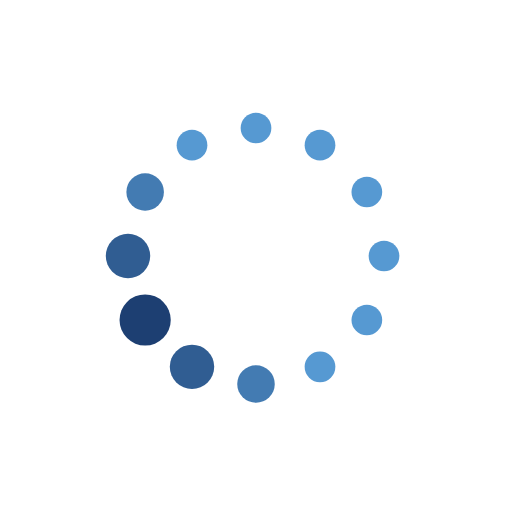
t = 0.00 s
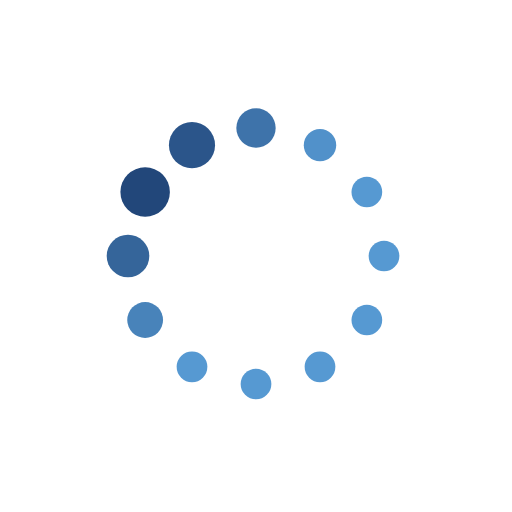
t = 0.19 s
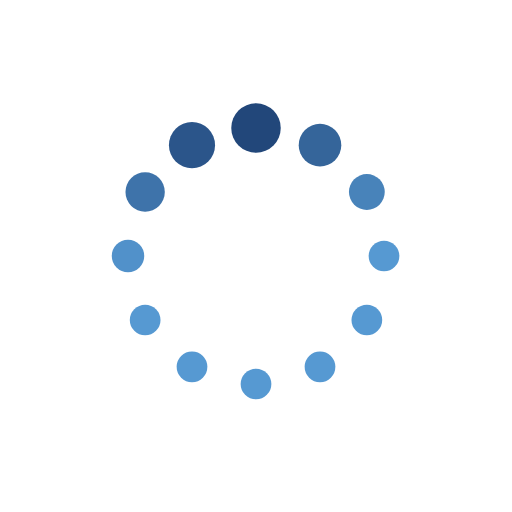
t = 0.31 s
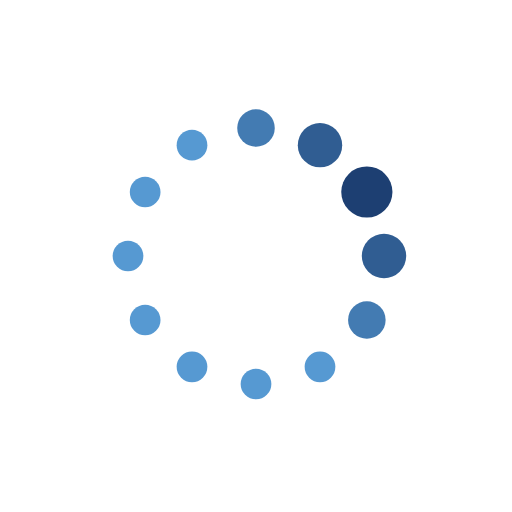
t = 0.50 s
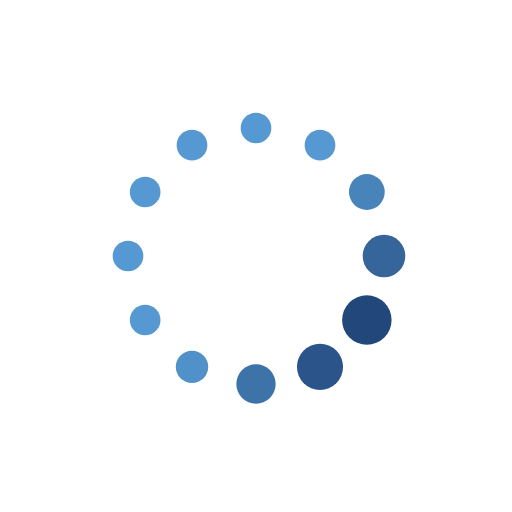
t = 0.69 s
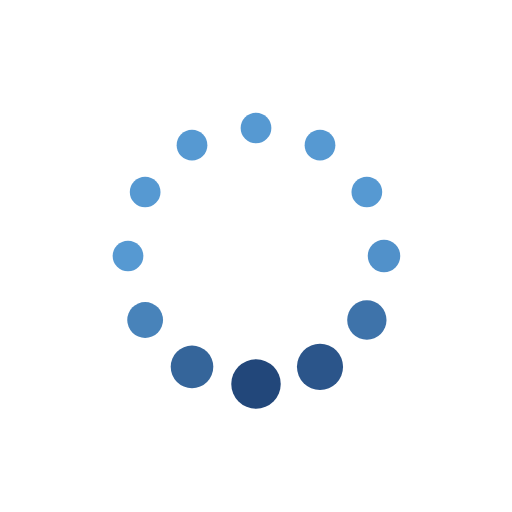
t = 0.81 s

The animated SVG that drew these frames (rendered in a browser with its animation timeline set to each time). Animation: 24 SMIL elements (animate=24); one cycle of 1.00 s, repeats indefinitely.

<svg class="lds-default" width="200px"  height="200px"  xmlns="http://www.w3.org/2000/svg" xmlns:xlink="http://www.w3.org/1999/xlink" viewBox="0 0 100 100" preserveAspectRatio="xMidYMid" style="background: none;"><circle cx="75" cy="50" fill="undefined" r="3">
  <animate attributeName="r" values="3;3;5;3;3" times="0;0.1;0.2;0.3;1" dur="1s" repeatCount="indefinite" begin="-0.917s"></animate>
  <animate attributeName="fill" values="#5699d2;#5699d2;#1d3f72;#5699d2;#5699d2" repeatCount="indefinite" times="0;0.1;0.2;0.3;1" dur="1s" begin="-0.917s"></animate>
</circle><circle cx="71.651" cy="62.5" fill="undefined" r="3">
  <animate attributeName="r" values="3;3;5;3;3" times="0;0.1;0.2;0.3;1" dur="1s" repeatCount="indefinite" begin="-0.833s"></animate>
  <animate attributeName="fill" values="#5699d2;#5699d2;#1d3f72;#5699d2;#5699d2" repeatCount="indefinite" times="0;0.1;0.2;0.3;1" dur="1s" begin="-0.833s"></animate>
</circle><circle cx="62.5" cy="71.651" fill="undefined" r="3">
  <animate attributeName="r" values="3;3;5;3;3" times="0;0.1;0.2;0.3;1" dur="1s" repeatCount="indefinite" begin="-0.75s"></animate>
  <animate attributeName="fill" values="#5699d2;#5699d2;#1d3f72;#5699d2;#5699d2" repeatCount="indefinite" times="0;0.1;0.2;0.3;1" dur="1s" begin="-0.75s"></animate>
</circle><circle cx="50" cy="75" fill="undefined" r="3">
  <animate attributeName="r" values="3;3;5;3;3" times="0;0.1;0.2;0.3;1" dur="1s" repeatCount="indefinite" begin="-0.667s"></animate>
  <animate attributeName="fill" values="#5699d2;#5699d2;#1d3f72;#5699d2;#5699d2" repeatCount="indefinite" times="0;0.1;0.2;0.3;1" dur="1s" begin="-0.667s"></animate>
</circle><circle cx="37.5" cy="71.651" fill="undefined" r="3">
  <animate attributeName="r" values="3;3;5;3;3" times="0;0.1;0.2;0.3;1" dur="1s" repeatCount="indefinite" begin="-0.583s"></animate>
  <animate attributeName="fill" values="#5699d2;#5699d2;#1d3f72;#5699d2;#5699d2" repeatCount="indefinite" times="0;0.1;0.2;0.3;1" dur="1s" begin="-0.583s"></animate>
</circle><circle cx="28.349" cy="62.5" fill="undefined" r="3">
  <animate attributeName="r" values="3;3;5;3;3" times="0;0.1;0.2;0.3;1" dur="1s" repeatCount="indefinite" begin="-0.5s"></animate>
  <animate attributeName="fill" values="#5699d2;#5699d2;#1d3f72;#5699d2;#5699d2" repeatCount="indefinite" times="0;0.1;0.2;0.3;1" dur="1s" begin="-0.5s"></animate>
</circle><circle cx="25" cy="50" fill="undefined" r="3.53067">
  <animate attributeName="r" values="3;3;5;3;3" times="0;0.1;0.2;0.3;1" dur="1s" repeatCount="indefinite" begin="-0.417s"></animate>
  <animate attributeName="fill" values="#5699d2;#5699d2;#1d3f72;#5699d2;#5699d2" repeatCount="indefinite" times="0;0.1;0.2;0.3;1" dur="1s" begin="-0.417s"></animate>
</circle><circle cx="28.349" cy="37.5" fill="undefined" r="4.20267">
  <animate attributeName="r" values="3;3;5;3;3" times="0;0.1;0.2;0.3;1" dur="1s" repeatCount="indefinite" begin="-0.333s"></animate>
  <animate attributeName="fill" values="#5699d2;#5699d2;#1d3f72;#5699d2;#5699d2" repeatCount="indefinite" times="0;0.1;0.2;0.3;1" dur="1s" begin="-0.333s"></animate>
</circle><circle cx="37.5" cy="28.349" fill="undefined" r="4.86667">
  <animate attributeName="r" values="3;3;5;3;3" times="0;0.1;0.2;0.3;1" dur="1s" repeatCount="indefinite" begin="-0.25s"></animate>
  <animate attributeName="fill" values="#5699d2;#5699d2;#1d3f72;#5699d2;#5699d2" repeatCount="indefinite" times="0;0.1;0.2;0.3;1" dur="1s" begin="-0.25s"></animate>
</circle><circle cx="50" cy="25" fill="undefined" r="4.46933">
  <animate attributeName="r" values="3;3;5;3;3" times="0;0.1;0.2;0.3;1" dur="1s" repeatCount="indefinite" begin="-0.167s"></animate>
  <animate attributeName="fill" values="#5699d2;#5699d2;#1d3f72;#5699d2;#5699d2" repeatCount="indefinite" times="0;0.1;0.2;0.3;1" dur="1s" begin="-0.167s"></animate>
</circle><circle cx="62.5" cy="28.349" fill="undefined" r="3.79733">
  <animate attributeName="r" values="3;3;5;3;3" times="0;0.1;0.2;0.3;1" dur="1s" repeatCount="indefinite" begin="-0.083s"></animate>
  <animate attributeName="fill" values="#5699d2;#5699d2;#1d3f72;#5699d2;#5699d2" repeatCount="indefinite" times="0;0.1;0.2;0.3;1" dur="1s" begin="-0.083s"></animate>
</circle><circle cx="71.651" cy="37.5" fill="undefined" r="3.13333">
  <animate attributeName="r" values="3;3;5;3;3" times="0;0.1;0.2;0.3;1" dur="1s" repeatCount="indefinite" begin="0s"></animate>
  <animate attributeName="fill" values="#5699d2;#5699d2;#1d3f72;#5699d2;#5699d2" repeatCount="indefinite" times="0;0.1;0.2;0.3;1" dur="1s" begin="0s"></animate>
</circle></svg>
